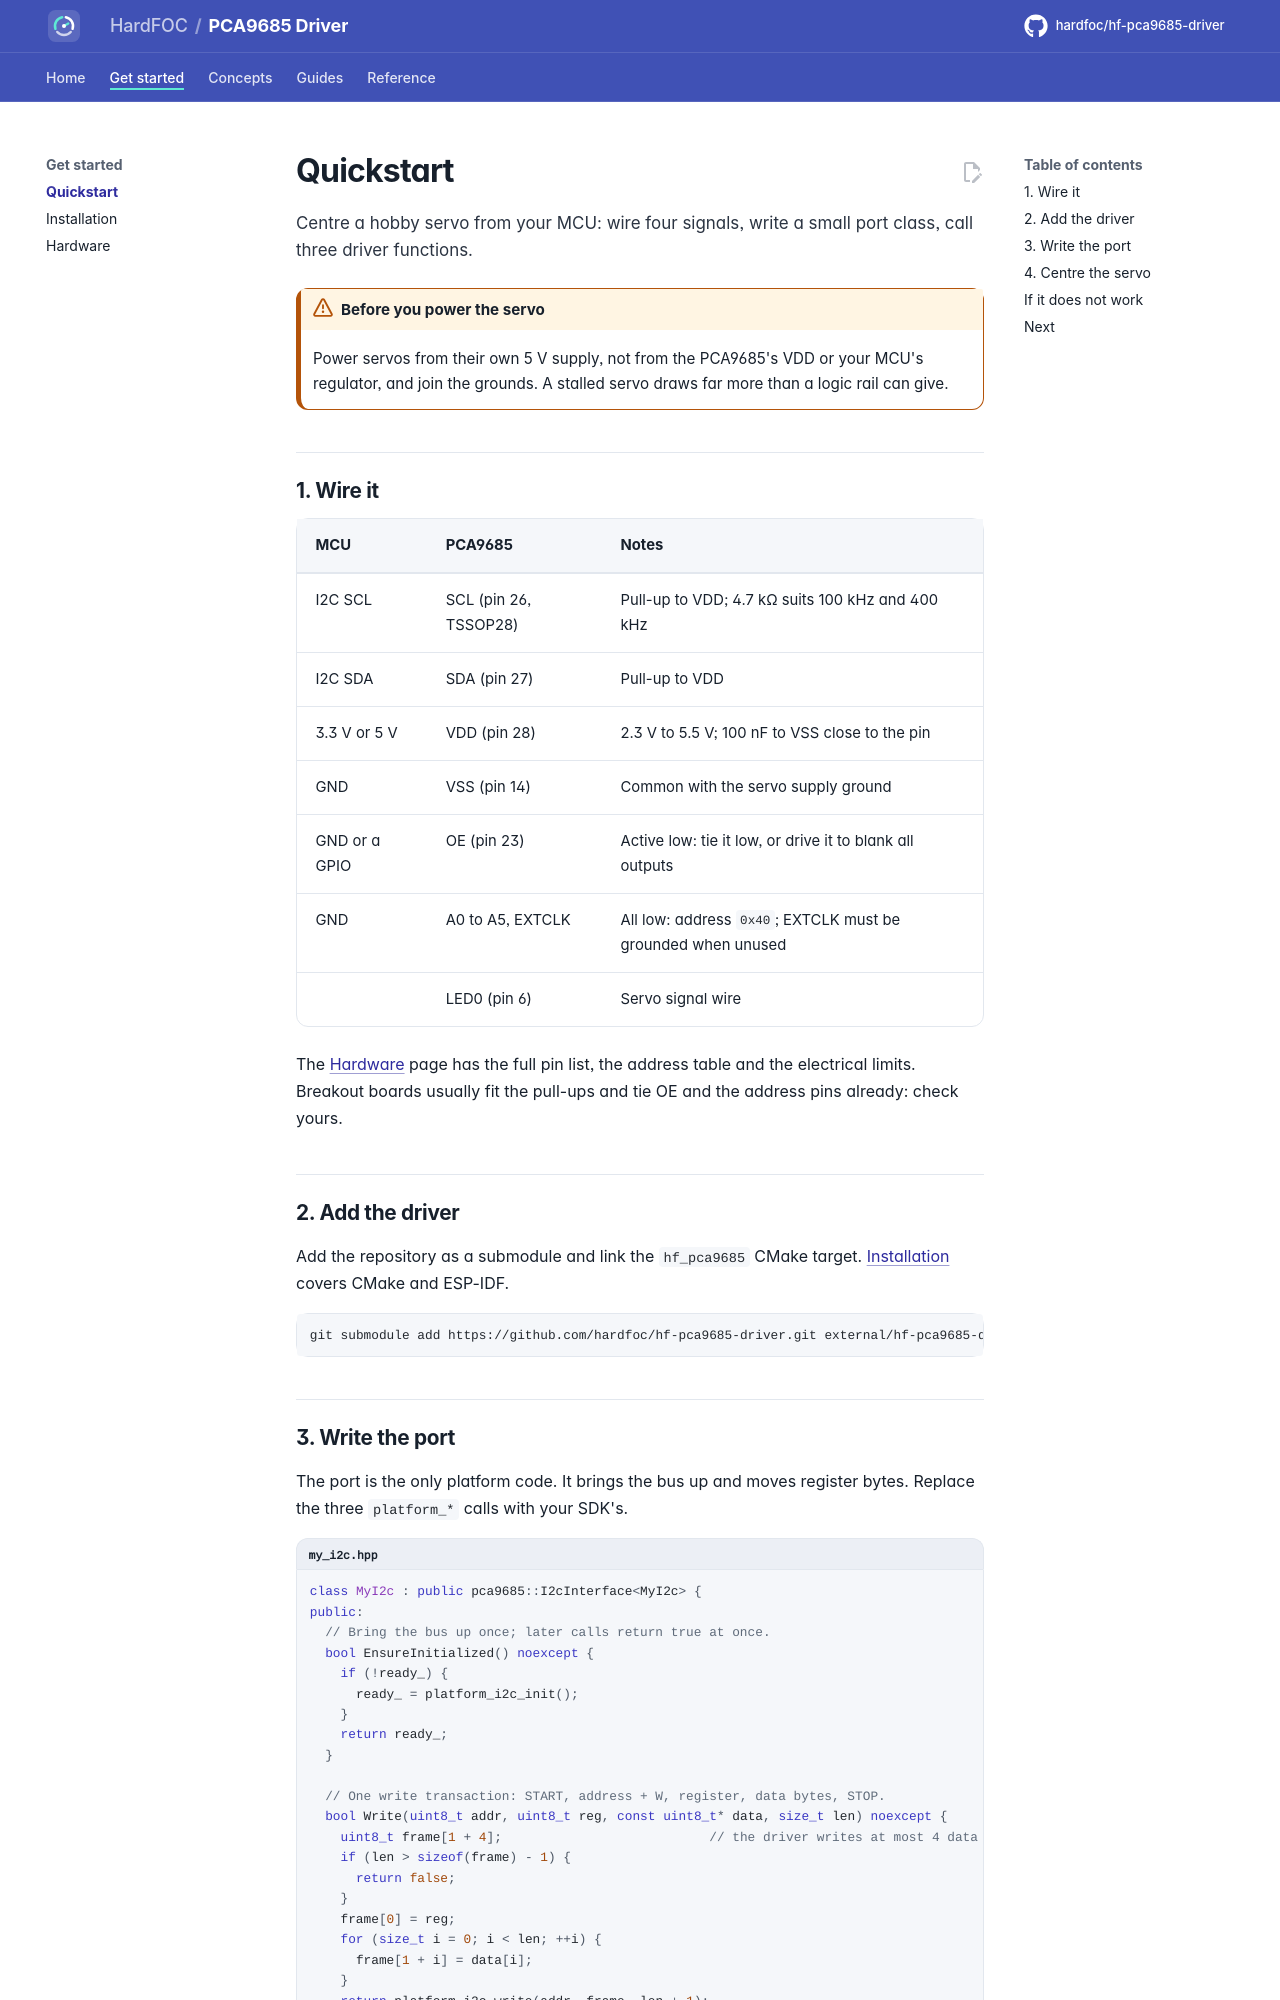

repository: hardfoc/hf-pca9685-driver · page: dev/quickstart/index.html · generator: mkdocs

# Quickstart

Centre a hobby servo from your MCU: wire four signals, write a small port class, call three driver functions.

!!! warning "Before you power the servo"
    Power servos from their own 5 V supply, not from the PCA9685's VDD or your MCU's regulator, and join the
    grounds. A stalled servo draws far more than a logic rail can give.

## 1. Wire it

| MCU | PCA9685 | Notes |
| --- | --- | --- |
| I2C SCL | SCL (pin 26, TSSOP28) | Pull-up to VDD; 4.7 kΩ suits 100 kHz and 400 kHz |
| I2C SDA | SDA (pin 27) | Pull-up to VDD |
| 3.3 V or 5 V | VDD (pin 28) | 2.3 V to 5.5 V; 100 nF to VSS close to the pin |
| GND | VSS (pin 14) | Common with the servo supply ground |
| GND or a GPIO | OE (pin 23) | Active low: tie it low, or drive it to blank all outputs |
| GND | A0 to A5, EXTCLK | All low: address `0x40`; EXTCLK must be grounded when unused |
| | LED0 (pin 6) | Servo signal wire |

The [Hardware](hardware.md) page has the full pin list, the address table and the electrical limits. Breakout
boards usually fit the pull-ups and tie OE and the address pins already: check yours.

## 2. Add the driver

Add the repository as a submodule and link the `hf_pca9685` CMake target. [Installation](installation.md)
covers CMake and ESP-IDF.

```bash
git submodule add https://github.com/hardfoc/hf-pca9685-driver.git external/hf-pca9685-driver
```
